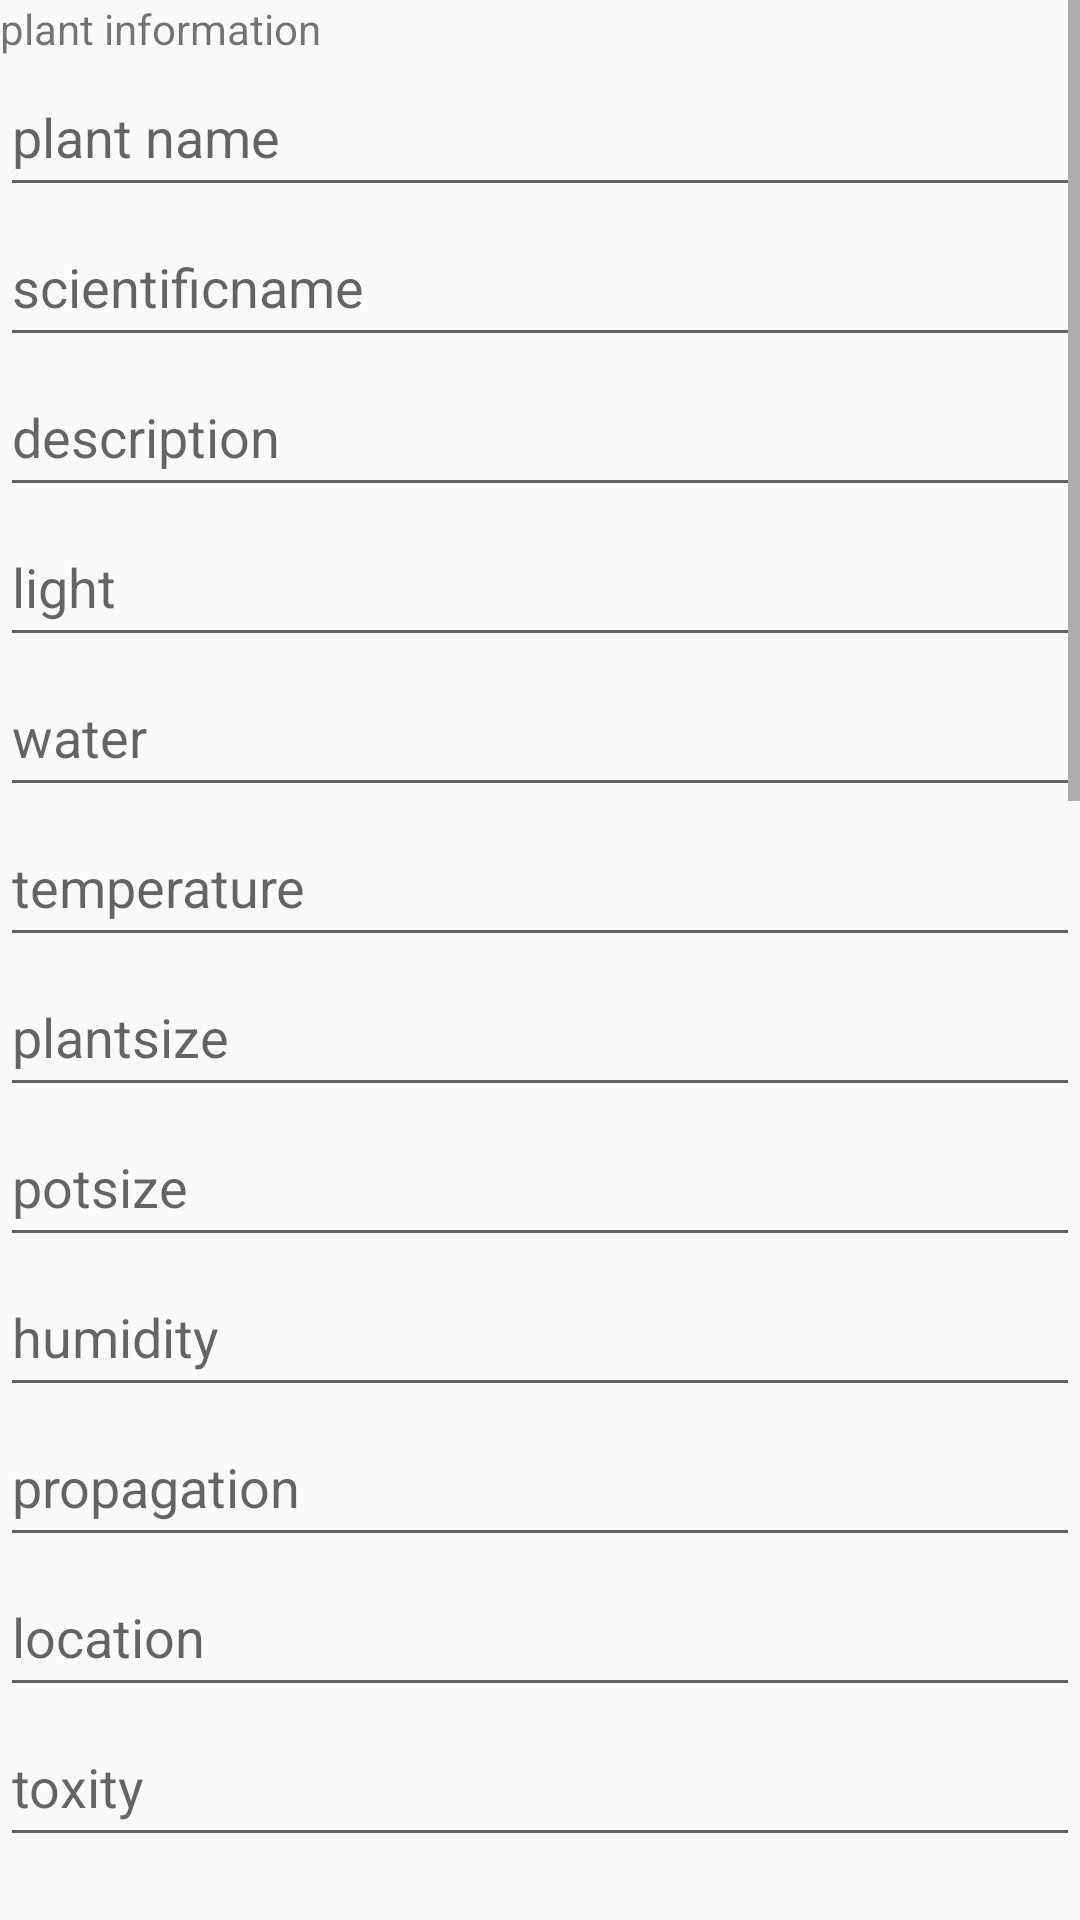

Android layout source for this screen:
<!-- AndroidManifest.xml: application theme Theme.RecyclerView -->
<!-- res/layout/activity_main.xml -->
<?xml version="1.0" encoding="utf-8"?>
<LinearLayout xmlns:android="http://schemas.android.com/apk/res/android"
    xmlns:app="http://schemas.android.com/apk/res-auto"

    android:layout_width="match_parent"
    android:layout_height="match_parent"
    xmlns:tools="http://schemas.android.com/tools"
    tools:context=".MainActivity"
    android:orientation="vertical">

<ScrollView
    android:layout_width="match_parent"
    android:layout_height="wrap_content">

    <LinearLayout
        android:layout_width="match_parent"
        android:layout_height="wrap_content"
        android:orientation="vertical">
    <TextView
        android:layout_width="match_parent"
        android:layout_height="wrap_content"
        android:text="plant information"
        android:layout_gravity="center"/>

    <EditText
        android:layout_width="match_parent"
        android:layout_height="50dp"
        android:id="@+id/plant_name"
        android:hint="plant name"/>
    <EditText
        android:layout_width="match_parent"
        android:layout_height="50dp"
        android:id="@+id/scientificname"
        android:hint="scientificname"/>
    <EditText
        android:layout_width="match_parent"
        android:layout_height="50dp"
        android:id="@+id/description"
        android:hint="description"/>
    <EditText
        android:layout_width="match_parent"
        android:layout_height="50dp"
        android:id="@+id/light"
        android:hint="light"/>
    <EditText
        android:layout_width="match_parent"
        android:layout_height="50dp"
        android:id="@+id/water"
        android:hint="water"/>
    <EditText
        android:layout_width="match_parent"
        android:layout_height="50dp"
        android:id="@+id/temperature"
        android:hint="@string/temperature"/>
    <EditText
        android:layout_width="match_parent"
        android:layout_height="50dp"
        android:id="@+id/plantsize"
        android:hint="@string/plantsize"/>
        <EditText
            android:layout_width="match_parent"
            android:layout_height="50dp"
            android:id="@+id/potsize"
            android:hint="@string/potsize"/>
        <EditText
            android:layout_width="match_parent"
            android:layout_height="50dp"
            android:id="@+id/humidity"
            android:hint="@string/humidity"/>
        <EditText
            android:layout_width="match_parent"
            android:layout_height="50dp"
            android:id="@+id/propagation"
            android:hint="@string/propagation"/>
        <EditText
            android:layout_width="match_parent"
            android:layout_height="50dp"
            android:id="@+id/location"
            android:hint="@string/location"/>
        <EditText
            android:layout_width="match_parent"
            android:layout_height="50dp"
            android:id="@+id/toxity"
            android:hint="@string/toxity"/>
        <EditText
            android:layout_width="match_parent"
            android:layout_height="50dp"
            android:id="@+id/season"
            android:hint="@string/season"/>
        <EditText
            android:layout_width="match_parent"
            android:layout_height="50dp"
            android:id="@+id/instructions"
            android:hint="@string/instructions"/>
        <EditText
            android:layout_width="match_parent"
            android:layout_height="50dp"
            android:id="@+id/plantcolor"
            android:hint="@string/plantcolor"/>
        <EditText
            android:layout_width="match_parent"
            android:layout_height="50dp"
            android:id="@+id/plantfragrance"
            android:hint="@string/plantfragrance"/>
        <EditText
            android:layout_width="match_parent"
            android:layout_height="50dp"
            android:id="@+id/disease"
            android:hint="@string/disease"/>
        <EditText
            android:layout_width="match_parent"
            android:layout_height="50dp"
            android:id="@+id/plantcare"
            android:hint="@string/plantcare"/>
        <EditText
            android:layout_width="match_parent"
            android:layout_height="50dp"
            android:id="@+id/soiltype"
            android:hint="@string/soiltype"/>
        <EditText
            android:layout_width="match_parent"
            android:layout_height="50dp"
            android:id="@+id/maintenancelevel"
            android:hint="@string/maintenancelevel"/>
        <EditText
            android:layout_width="match_parent"
            android:layout_height="50dp"
            android:id="@+id/lifetime"
            android:hint="@string/lifetime"/>
        <EditText
            android:layout_width="match_parent"
            android:layout_height="50dp"
            android:id="@+id/growthrate"
            android:hint="@string/growthrate"/>
    <Button
        android:layout_width="wrap_content"
        android:layout_height="wrap_content"
        android:id="@+id/selectimage"
        android:text="select image from capture"/>
        <Button
            android:layout_width="wrap_content"
            android:layout_height="wrap_content"
            android:id="@+id/selectfromgallery"
            android:text="select image from gallery"/>

    <ImageView
        android:layout_width="match_parent"
        android:layout_height="200dp"
        android:id="@+id/selectedimageview"
        android:layout_marginTop="8dp"
        android:scaleType="centerCrop"
        android:contentDescription="selected image"/>

<Button
    android:id="@+id/addplant"
    android:layout_width="wrap_content"
    android:layout_height="wrap_content"
    android:text="add plant"
    android:layout_marginTop="8dp"/>
    <Button
        android:id="@+id/showplant"
        android:layout_width="wrap_content"
        android:layout_height="wrap_content"
        android:text="show plant"
        android:layout_marginTop="8dp"/>

    <androidx.recyclerview.widget.RecyclerView
        android:layout_width="wrap_content"
        android:layout_height="wrap_content"
        android:id="@+id/plantrecyclerview"
        android:visibility="gone"/>

    </LinearLayout>
</ScrollView>
</LinearLayout>
<!-- resources referenced by this layout -->
<resources>
  <string name="disease">disease</string>
  <string name="growthrate">growthrate</string>
  <string name="humidity">humidity</string>
  <string name="instructions">instructions</string>
  <string name="lifetime">lifetime</string>
  <string name="location">location</string>
  <string name="maintenancelevel">maintenancelevel</string>
  <string name="plantcare">plantcare</string>
  <string name="plantcolor">plantcolor</string>
  <string name="plantfragrance">plantfragrance</string>
  <string name="plantsize">plantsize</string>
  <string name="potsize">potsize</string>
  <string name="propagation">propagation</string>
  <string name="season">season</string>
  <string name="soiltype">soiltype</string>
  <string name="temperature">temperature</string>
  <string name="toxity">toxity</string>
  <style name="Theme.RecyclerView" parent="Base.Theme.RecyclerView" />
  <style name="Base.Theme.RecyclerView" parent="Theme.AppCompat.Light.DarkActionBar">
          
          
      </style>
</resources>
